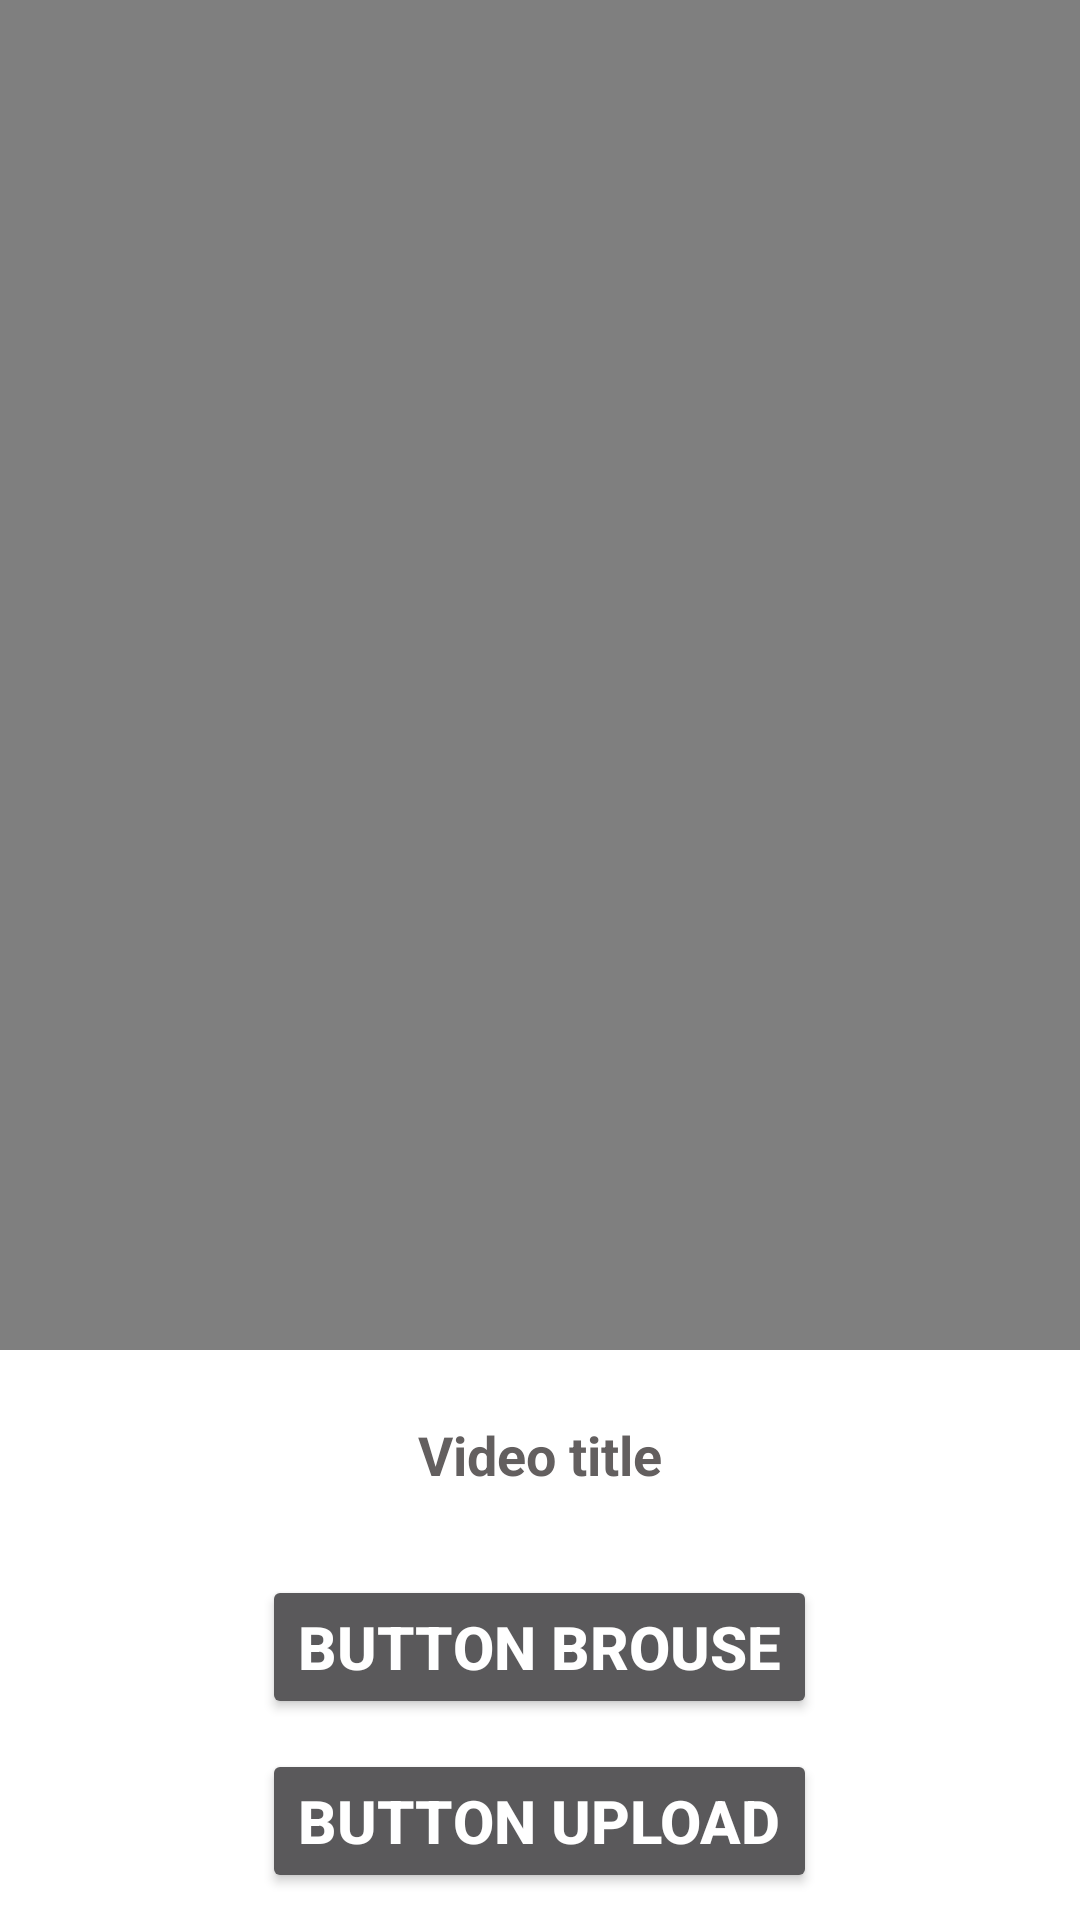

Produce the Android XML layout that renders to this screen, including the resource entries it uses.
<!-- AndroidManifest.xml: application theme Theme.CricketMatchLive -->
<!-- res/layout/activity_add_video.xml -->
<?xml version="1.0" encoding="utf-8"?>
<RelativeLayout xmlns:android="http://schemas.android.com/apk/res/android"
    xmlns:app="http://schemas.android.com/apk/res-auto"
    xmlns:tools="http://schemas.android.com/tools"
    android:layout_width="match_parent"
    android:layout_height="match_parent"
    android:background="@color/white"
    tools:context=".AddVideoActivity">

    <VideoView
        android:layout_width="match_parent"
        android:layout_height="450dp"
        android:id="@+id/video_view"/>

    <Button
        android:layout_width="wrap_content"
        android:layout_height="wrap_content"
        android:id="@+id/btn_brouse"
        android:text="Button Brouse"
        android:layout_below="@+id/vtitle"
        android:layout_centerHorizontal="true"
        android:layout_marginTop="10dp"
        android:textStyle="bold"
        android:textSize="20sp"/>

    <Button
        android:layout_width="wrap_content"
        android:layout_height="wrap_content"
        android:id="@+id/btn_upload"
        android:text="Button Upload"
        android:layout_below="@+id/btn_brouse"
        android:layout_centerHorizontal="true"
        android:layout_marginTop="10dp"
        android:textStyle="bold"
        android:textSize="20sp"/>

    <EditText
        android:layout_width="match_parent"
        android:layout_height="60dp"
        android:hint="Video title"
        android:layout_below="@id/video_view"
        android:textColorHint="#635F5F"
        android:layout_marginTop="5dp"
        android:layout_marginRight="5dp"
        android:textStyle="bold"
        android:padding="10dp"
        android:layout_marginLeft="5dp"
        android:gravity="center"
        android:id="@+id/vtitle"/>







</RelativeLayout>
<!-- resources referenced by this layout -->
<resources>
  <style name="Theme.CricketMatchLive" parent="Theme.MaterialComponents.NoActionBar">
          
          <item name="colorPrimary">@color/purple_500</item>
          <item name="colorPrimaryVariant">@color/purple_700</item>
          <item name="colorOnPrimary">@color/white</item>
          
          <item name="colorSecondary">@color/teal_200</item>
          <item name="colorSecondaryVariant">@color/teal_700</item>
          <item name="colorOnSecondary">@color/black</item>
          
          <item name="android:statusBarColor">?attr/colorPrimaryVariant</item>
          
      </style>
  <!-- not gathered from this repository: default colours our renderer supplied (Android Studio template values) -->
  <color name="purple_500">#FF6200EE</color>
  <color name="purple_700">#FF3700B3</color>
  <color name="teal_200">#FF03DAC5</color>
  <color name="teal_700">#FF018786</color>
  <color name="black">#FF000000</color>
  <color name="white">#FFFFFFFF</color>
</resources>
